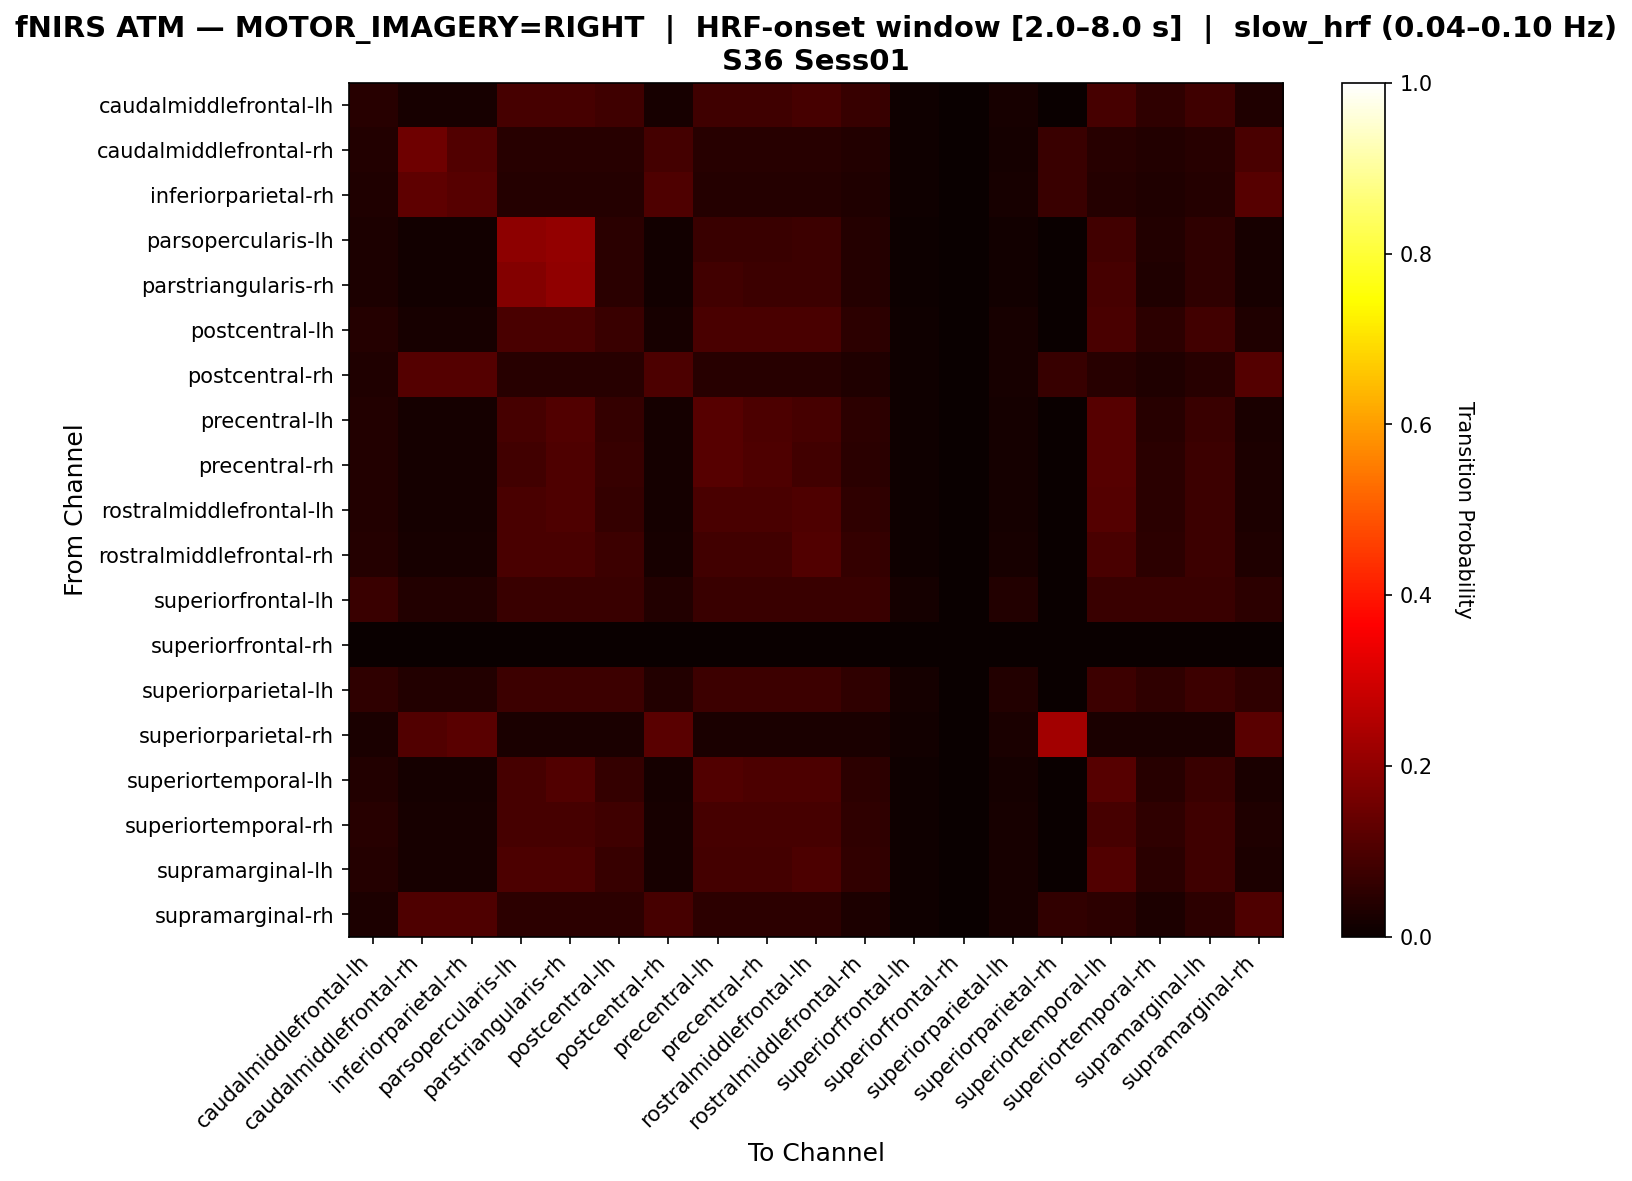

The data file committed next to this chart (first rows):
, caudalmiddlefrontal-lh, caudalmiddlefrontal-rh, inferiorparietal-rh, parsopercularis-lh, parstriangularis-rh, postcentral-lh, postcentral-rh, precentral-lh, precentral-rh, rostralmiddlefrontal-lh, rostralmiddlefrontal-rh, superiorfrontal-lh, superiorfrontal-rh, superiorparietal-lh, superiorparietal-rh, superiortemporal-lh, superiortemporal-rh, supramarginal-lh, supramarginal-rh
caudalmiddlefrontal-lh, 0.04598, 0.02299, 0.02299, 0.09195, 0.09195, 0.08046, 0.02299, 0.08046, 0.08046, 0.09195, 0.06897, 0.01149, 0.0, 0.02299, 0.0, 0.09195, 0.05747, 0.08046, 0.03448
caudalmiddlefrontal-rh, 0.0354, 0.1504, 0.1062, 0.04425, 0.04425, 0.04425, 0.0885, 0.04425, 0.04425, 0.04425, 0.0354, 0.00885, 0.0, 0.0177, 0.0708, 0.04425, 0.0354, 0.04425, 0.09735
inferiorparietal-rh, 0.03158, 0.1263, 0.1158, 0.04211, 0.04211, 0.04211, 0.1053, 0.04211, 0.04211, 0.04211, 0.03158, 0.01053, 0.0, 0.02105, 0.07368, 0.04211, 0.03158, 0.04211, 0.1158
parsopercularis-lh, 0.02817, 0.01408, 0.01408, 0.1972, 0.2042, 0.0493, 0.01408, 0.07042, 0.07042, 0.07746, 0.04225, 0.007042, 0.0, 0.01408, 0.0, 0.08451, 0.03521, 0.05634, 0.02113
parstriangularis-rh, 0.02778, 0.01389, 0.01389, 0.1806, 0.2014, 0.04861, 0.01389, 0.08333, 0.07639, 0.07639, 0.04167, 0.006944, 0.0, 0.01389, 0.0, 0.09028, 0.03472, 0.05556, 0.02083
postcentral-lh, 0.04211, 0.02105, 0.02105, 0.09474, 0.09474, 0.07368, 0.02105, 0.09474, 0.09474, 0.09474, 0.05263, 0.01053, 0.0, 0.02105, 0.0, 0.09474, 0.05263, 0.08421, 0.03158
postcentral-rh, 0.03371, 0.1124, 0.1124, 0.04494, 0.04494, 0.04494, 0.1011, 0.04494, 0.04494, 0.04494, 0.03371, 0.01124, 0.0, 0.02247, 0.06742, 0.04494, 0.03371, 0.04494, 0.1124
precentral-lh, 0.03604, 0.01802, 0.01802, 0.09009, 0.1081, 0.06306, 0.01802, 0.1171, 0.0991, 0.09009, 0.05405, 0.009009, 0.0, 0.01802, 0.0, 0.1171, 0.04505, 0.07207, 0.02703
precentral-rh, 0.0381, 0.01905, 0.01905, 0.08571, 0.1048, 0.06667, 0.01905, 0.1143, 0.1048, 0.08571, 0.04762, 0.009524, 0.0, 0.01905, 0.0, 0.1143, 0.04762, 0.07619, 0.02857
rostralmiddlefrontal-lh, 0.03774, 0.01887, 0.01887, 0.09434, 0.1038, 0.06604, 0.01887, 0.09434, 0.09434, 0.1038, 0.0566, 0.009434, 0.0, 0.01887, 0.0, 0.1132, 0.04717, 0.07547, 0.0283
rostralmiddlefrontal-rh, 0.04255, 0.02128, 0.02128, 0.09574, 0.09574, 0.07447, 0.02128, 0.08511, 0.08511, 0.1064, 0.06383, 0.01064, 0.0, 0.02128, 0.0, 0.09574, 0.05319, 0.07447, 0.03191
superiorfrontal-lh, 0.07143, 0.03571, 0.03571, 0.07143, 0.07143, 0.07143, 0.03571, 0.07143, 0.07143, 0.07143, 0.07143, 0.01786, 0.0, 0.03571, 0.0, 0.07143, 0.07143, 0.07143, 0.05357
superiorfrontal-rh, 0.0, 0.0, 0.0, 0.0, 0.0, 0.0, 0.0, 0.0, 0.0, 0.0, 0.0, 0.0, 0.0, 0.0, 0.0, 0.0, 0.0, 0.0, 0.0
superiorparietal-lh, 0.0566, 0.03774, 0.03774, 0.07547, 0.07547, 0.07547, 0.03774, 0.07547, 0.07547, 0.07547, 0.0566, 0.01887, 0.0, 0.03774, 0.0, 0.07547, 0.0566, 0.07547, 0.0566
superiorparietal-rh, 0.0241, 0.1084, 0.1205, 0.0241, 0.0241, 0.0241, 0.1205, 0.0241, 0.0241, 0.0241, 0.0241, 0.01205, 0.0, 0.0241, 0.2289, 0.0241, 0.0241, 0.0241, 0.1205
superiortemporal-lh, 0.03604, 0.01802, 0.01802, 0.09009, 0.1081, 0.06306, 0.01802, 0.1081, 0.0991, 0.0991, 0.05405, 0.009009, 0.0, 0.01802, 0.0, 0.1171, 0.04505, 0.07207, 0.02703
superiortemporal-rh, 0.04545, 0.02273, 0.02273, 0.09091, 0.09091, 0.07955, 0.02273, 0.09091, 0.09091, 0.09091, 0.05682, 0.01136, 0.0, 0.02273, 0.0, 0.09091, 0.05682, 0.07955, 0.03409
supramarginal-lh, 0.0396, 0.0198, 0.0198, 0.09901, 0.09901, 0.06931, 0.0198, 0.08911, 0.08911, 0.09901, 0.05941, 0.009901, 0.0, 0.0198, 0.0, 0.1089, 0.0495, 0.07921, 0.0297
supramarginal-rh, 0.03093, 0.1031, 0.1031, 0.05155, 0.05155, 0.05155, 0.09278, 0.05155, 0.05155, 0.05155, 0.03093, 0.01031, 0.0, 0.02062, 0.06186, 0.05155, 0.03093, 0.05155, 0.1031
